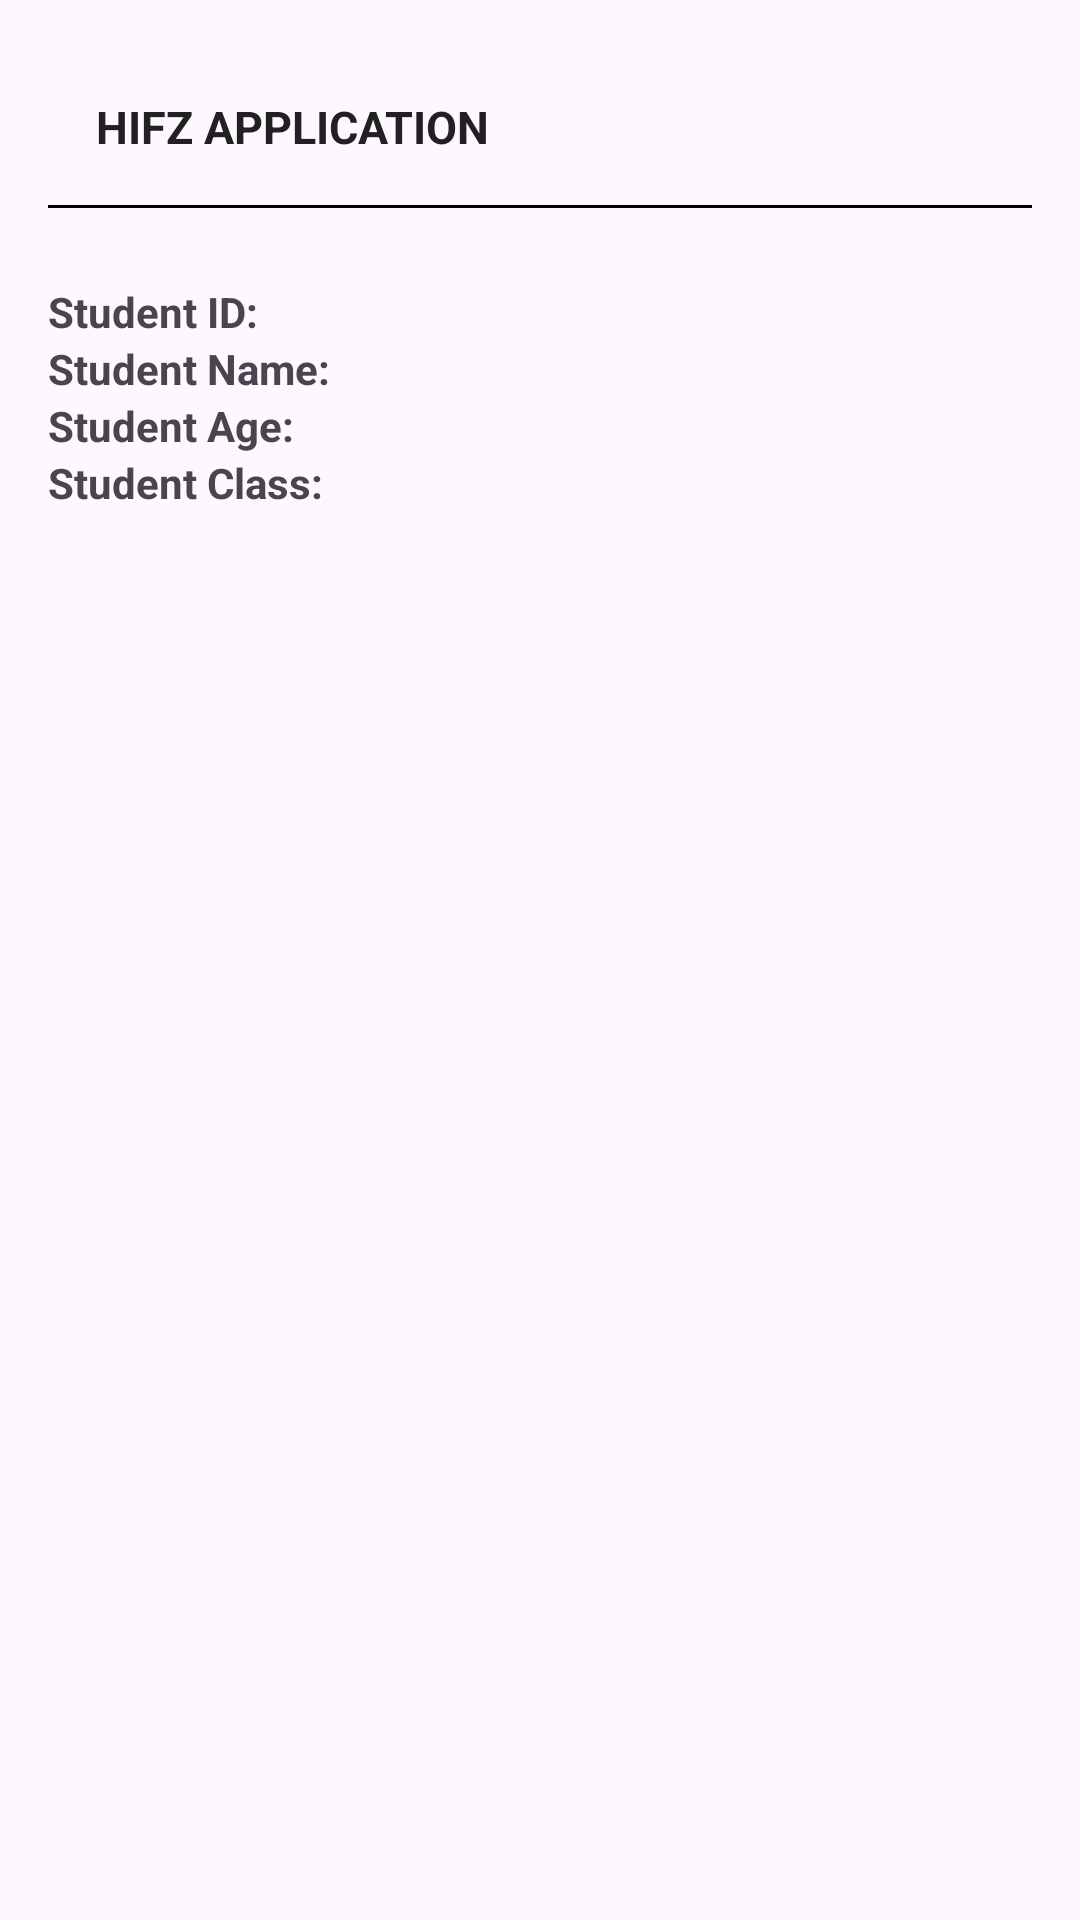

Here is an Android app screen rendered from its layout file. Give the layout XML and the strings, colors and styles it references.
<!-- AndroidManifest.xml: application theme Theme.HifzApplication -->
<!-- res/layout/activity_previoushistory.xml -->
<LinearLayout xmlns:android="http://schemas.android.com/apk/res/android"
    xmlns:tools="http://schemas.android.com/tools"
    android:layout_width="match_parent"
    android:layout_height="match_parent"
    android:orientation="vertical"
    android:padding="16dp">

    <TextView
        android:layout_width="wrap_content"
        android:layout_height="wrap_content"
        android:text="Hifz Application"
        android:textAllCaps="true"
        android:textSize="15sp"
        android:layout_margin="16dp"
        android:textColor="#212121"
        android:textStyle="bold" />
    <View
        android:layout_width="match_parent"
        android:layout_height="1dp"
        android:background="#000000" />
    <Space
        android:layout_width="match_parent"
        android:layout_height="25dp" />

    <LinearLayout
        android:layout_width="match_parent"
        android:layout_height="wrap_content"
        android:orientation="vertical">

    <TextView
        android:id="@+id/textViewStudentId"
        android:layout_width="wrap_content"
        android:layout_height="wrap_content"
        android:text="Student ID:"
        android:textStyle="bold" />

    <TextView
        android:id="@+id/textViewStudentName"
        android:layout_width="wrap_content"
        android:layout_height="wrap_content"
        android:text="Student Name:"
        android:textStyle="bold" />

    <TextView
        android:id="@+id/textViewStudentAge"
        android:layout_width="wrap_content"
        android:layout_height="wrap_content"
        android:text="Student Age:"
        android:textStyle="bold" />

    <TextView
        android:id="@+id/textViewStudentClass"
        android:layout_width="wrap_content"
        android:layout_height="wrap_content"
        android:text="Student Class:"
        android:textStyle="bold" />

    </LinearLayout>



</LinearLayout>
<!-- resources referenced by this layout -->
<resources>
  <style name="Theme.HifzApplication" parent="Base.Theme.HifzApplication" />
  <style name="Base.Theme.HifzApplication" parent="Theme.Material3.DayNight.NoActionBar">
          
          
      </style>
</resources>
